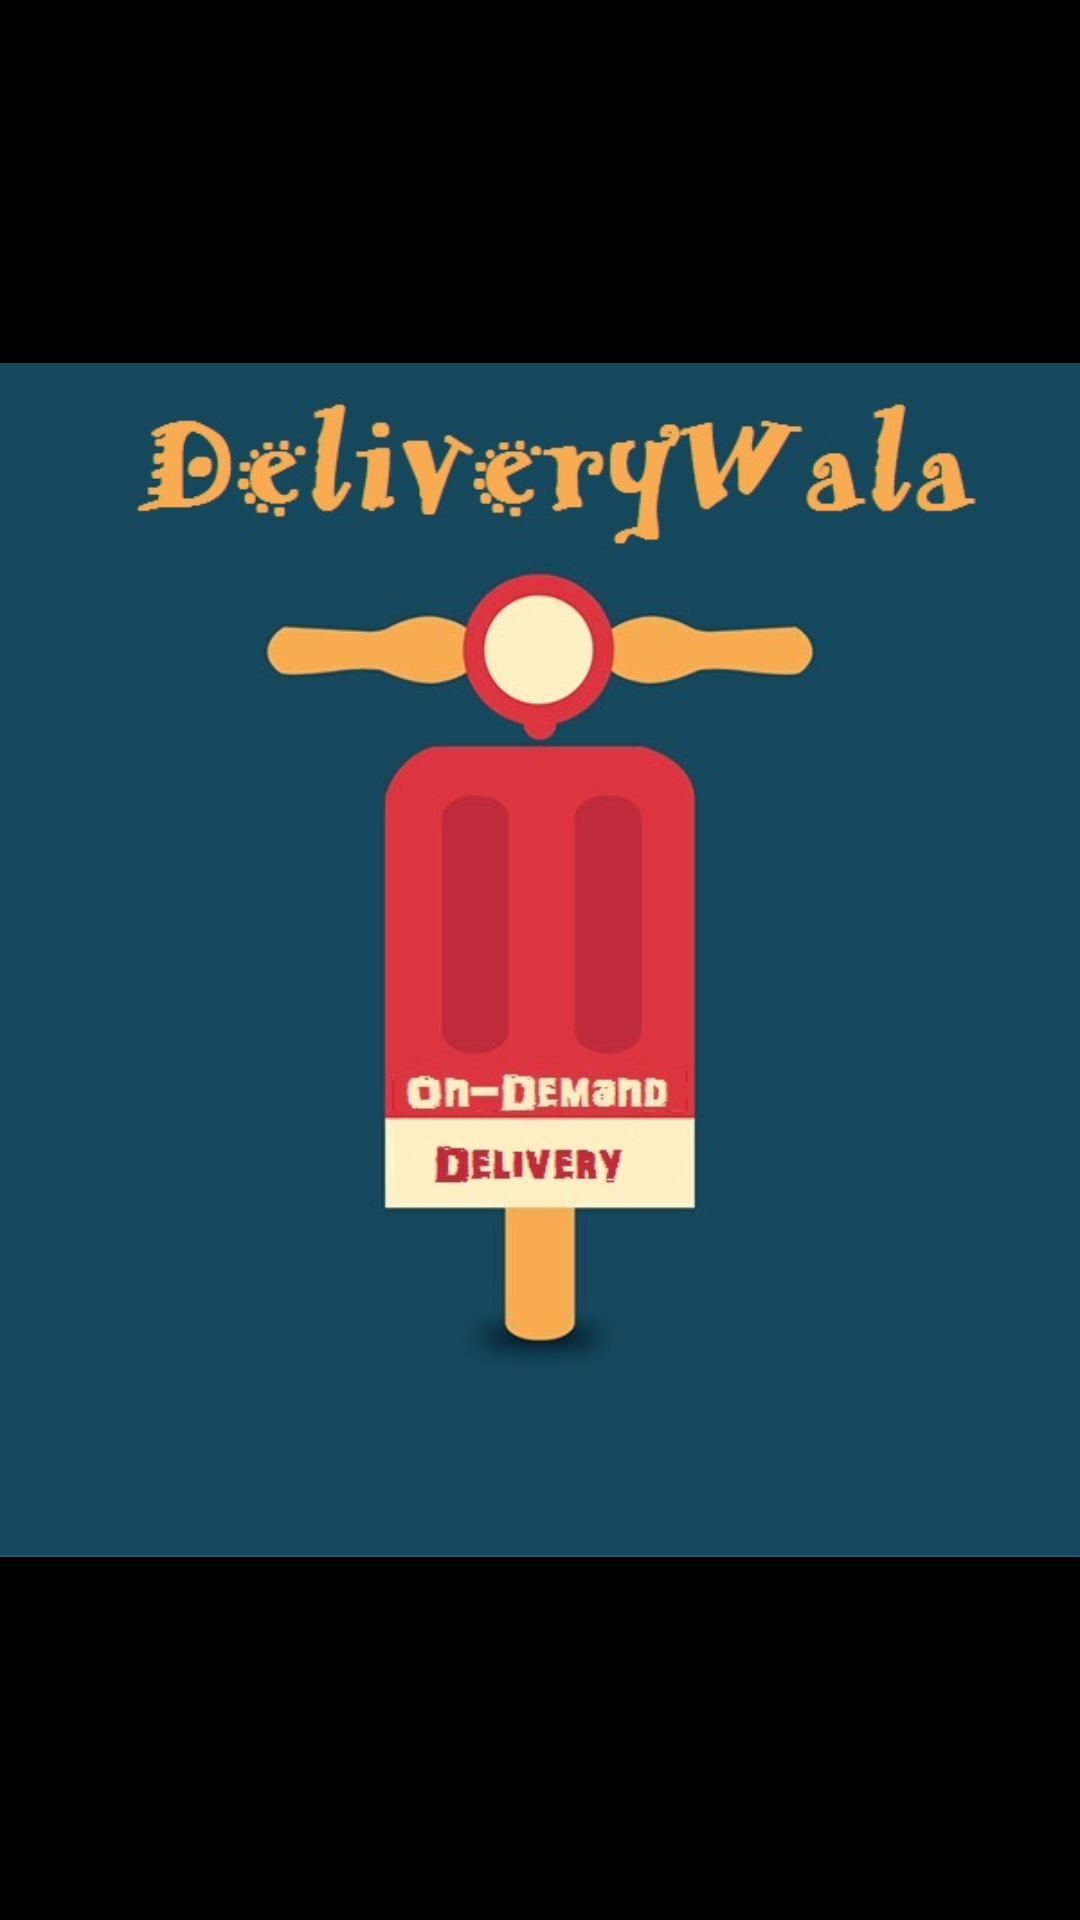

The Android layout XML behind this screen, and the referenced resources:
<!-- AndroidManifest.xml: activity theme android:Theme.Black.NoTitleBar -->
<!-- res/layout/splashscreen.xml -->
<?xml version="1.0" encoding="utf-8"?>
    <LinearLayout xmlns:android="http://schemas.android.com/apk/res/android"
        android:orientation="vertical" android:layout_width="match_parent"
        android:layout_height="match_parent">
        <ImageView
            android:id="@+id/imgLogo"
            android:layout_width="wrap_content"
            android:layout_height="wrap_content"
            android:src="@drawable/splashscreen1" />
    </LinearLayout>
<!-- resources referenced by this layout -->
<resources>
  <!-- drawable splashscreen1: jpg bitmap (drawable, 59434 bytes) -->
</resources>
